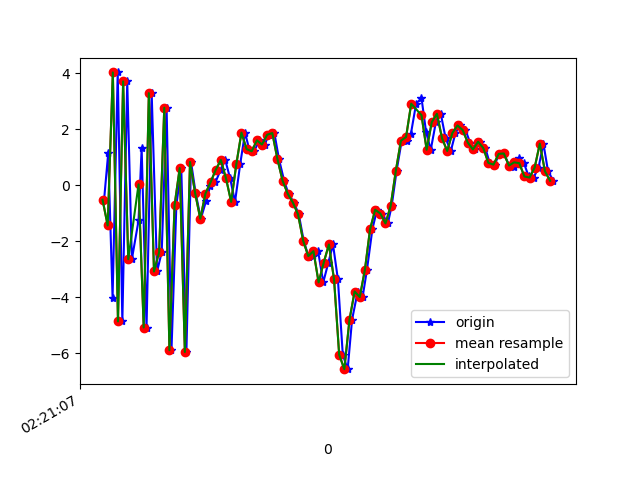

Source data for this figure (header and first rows):
1617762067906, 457704552727815, -0.5140915, 0.23410863, -7.9358354
1617762067922, 457704572093239, 1.145, 0.5219, 8.093
1617762067939, 457704591324009, -4.015, 0.3664, -7.048
1617762067959, 457704610554779, 4.031, 1.395, 4.791
1617762067977, 457704629785549, -4.862, 0.006436, -1.573
1617762067996, 457704649016319, 3.711, 1.222, -2.086
1617762068014, 457704668247089, -2.64, -0.008993, 6.493
1617762068040, 457704687477859, -1.257, 0.6049, -7.99
1617762068052, 457704706708629, 1.323, 1.073, 6.833
1617762068071, 457704725939399, -5.08, -0.23, -2.266
1617762068091, 457704745170169, 3.291, 1.546, -2.518
1617762068112, 457704764400939, -3.078, 1.208, 7.177
1617762068130, 457704783631709, -2.389, 1.475, -8.108
1617762068149, 457704802862479, 2.772, 3.123, 2.253
1617762068168, 457704822093249, -5.89, 4.189, 1.064
1617762068187, 457704841324019, -0.7139, 6.414, -9.725
1617762068206, 457704860554789, 0.6148, 5.605, 4.794
1617762068226, 457704879785559, -5.954, 2.134, -3.75
1617762068244, 457704899016329, 0.8328, 0.9461, -3.983
1617762068262, 457704918247099, -0.2812, 0.233, -1.611
1617762068282, 457704937477869, -1.195, 1.024, 1.394
1617762068302, 457704956708639, -0.5768, 0.6652, 0.09604
1617762068319, 457704975939409, -0.01277, -3.542, 0.46
1617762068339, 457704995170179, 0.1082, -4.173, 0.467
1617762068359, 457705014400949, 0.5512, -2.37, 0.1265
1617762068377, 457705033631719, 0.905, -1.343, 0.002842
1617762068396, 457705052862489, 0.2463, -1.952, 0.1744
1617762068415, 457705072093259, -0.5924, -0.8789, -1.166
1617762068435, 457705091324029, 0.7467, 0.6093, -3.202
1617762068454, 457705110554799, 1.881, -0.7222, -3.579
1617762068470, 457705129785569, 1.291, -1.709, -3.625
1617762068489, 457705149016339, 1.215, -0.218, -4.979
1617762068510, 457705168247109, 1.605, 0.3231, -5.159
1617762068530, 457705187477879, 1.456, -0.1023, -4.905
1617762068547, 457705206708649, 1.806, -0.5654, -5.409
1617762068568, 457705225939419, 1.865, -0.958, -4.886
1617762068586, 457705245170189, 0.9323, -1.092, -3.877
1617762068606, 457705264400959, 0.1617, -0.6824, -3.553
1617762068623, 457705283631729, -0.3035, 0.009721, -4.505
1617762068644, 457705302862499, -0.6149, -0.5243, -6.081
1617762068663, 457705322093269, -1.04, -1.252, -6.214
1617762068682, 457705341324039, -1.986, -0.5815, -4.562
1617762068701, 457705360554809, -2.545, 0.9554, -2.606
1617762068719, 457705379785579, -2.511, 2.134, -1.127
1617762068738, 457705399016349, -2.353, 0.8447, 1.747
1617762068758, 457705418247119, -3.468, 0.0416, 4.726
1617762068778, 457705437477889, -2.758, 1.073, 2.873
1617762068796, 457705456708659, -2.113, 0.798, 2.039
1617762068815, 457705475939429, -3.36, -1.142, 2.559
1617762068834, 457705495170199, -6.054, -1.325, 6.087
1617762068853, 457705514400969, -6.568, 4.237, 7.819
1617762068870, 457705533631739, -4.8, 9.236, 8.851
1617762068892, 457705552862509, -3.794, 6.519, 10.13
1617762068911, 457705572093279, -3.992, 2.315, 9.687
1617762068928, 457705591324049, -3.016, 1.84, 8.109
1617762068949, 457705610554819, -1.571, 4.435, 6.442
1617762068967, 457705629785589, -0.8732, 6.627, 5.547
1617762068987, 457705649016359, -1.008, 6.542, 4.976
1617762069009, 457705668247129, -1.362, 4.558, 3.654
1617762069024, 457705687477899, -0.7413, 2.405, 2.791
1617762069043, 457705706708669, 0.5069, 0.06423, 2.953
... 32 more rows
